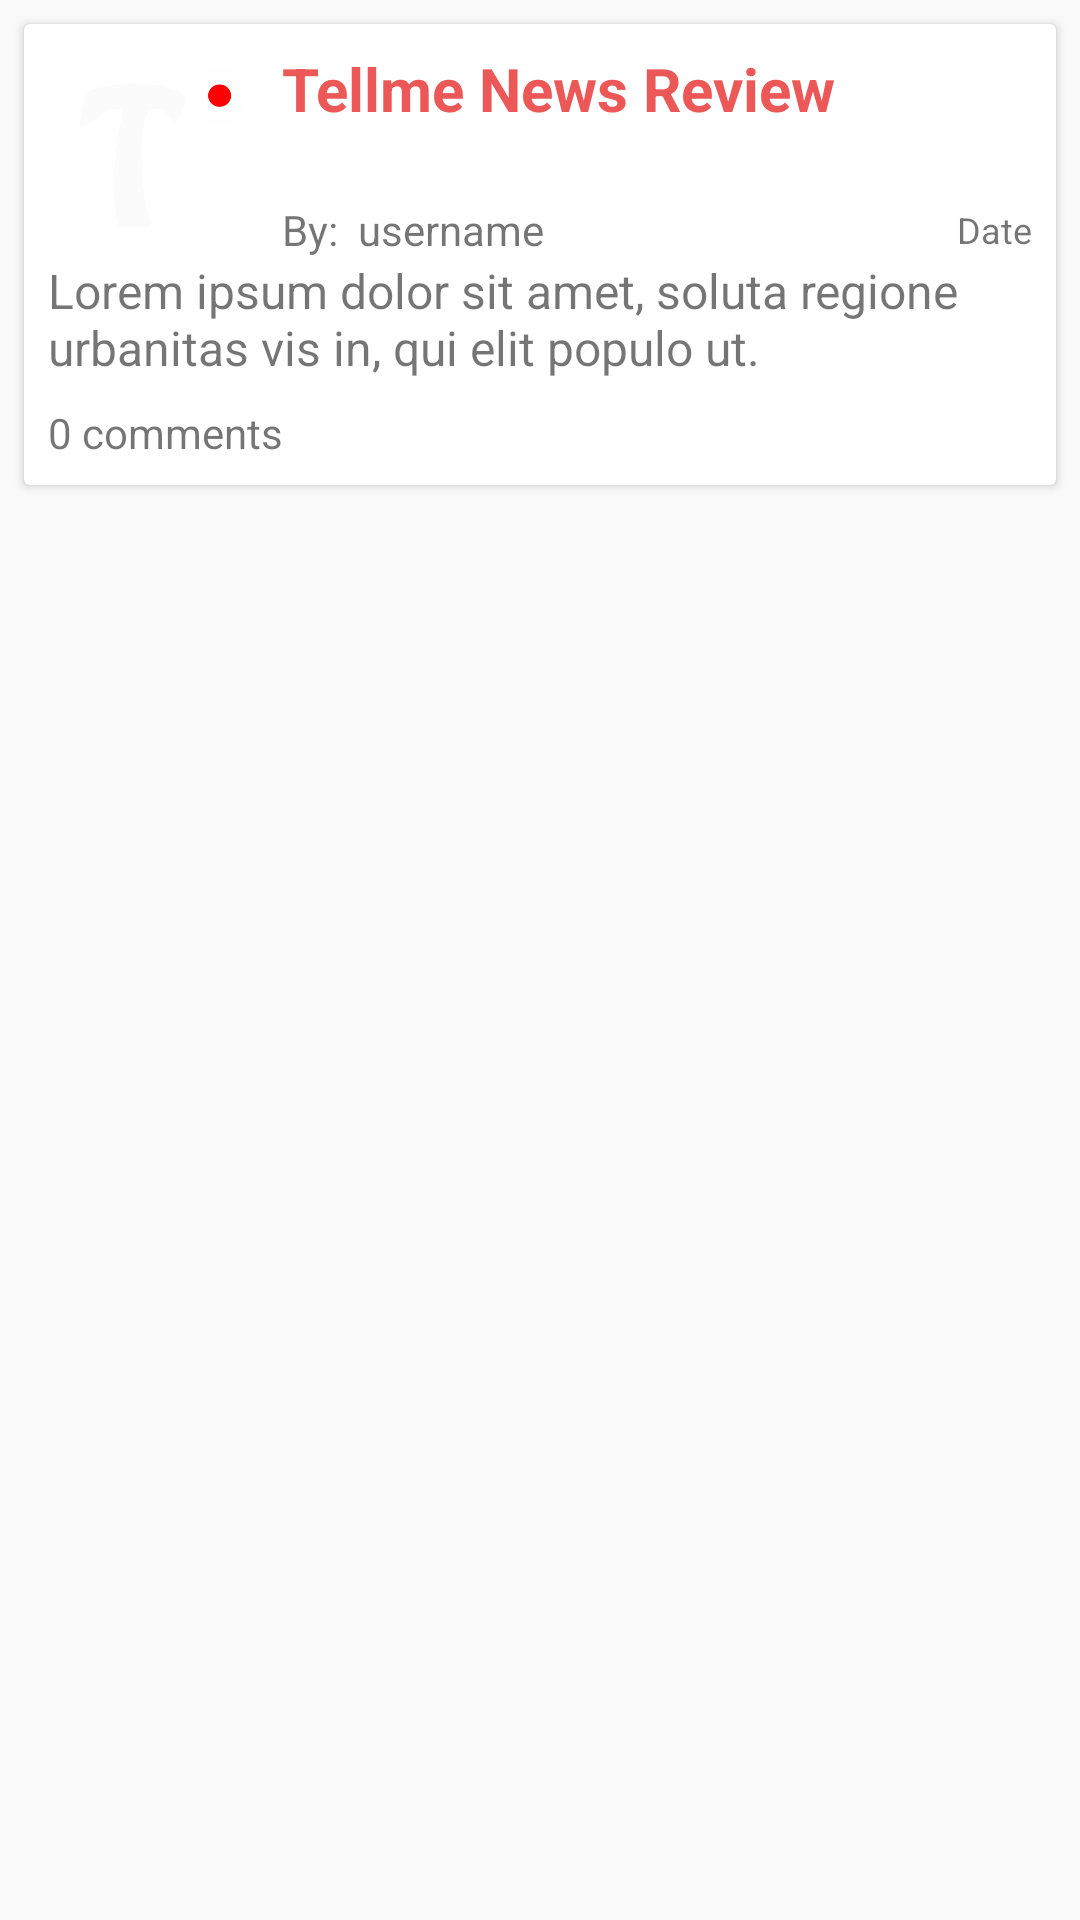

This screen was rendered from an Android layout file. Write that file and the resources it references.
<!-- AndroidManifest.xml: application theme AppTheme -->
<!-- res/layout/review.xml -->
<?xml version="1.0" encoding="utf-8"?>
<android.support.constraint.ConstraintLayout
    xmlns:android="http://schemas.android.com/apk/res/android"
    xmlns:app="http://schemas.android.com/apk/res-auto"
    xmlns:tools="http://schemas.android.com/tools"
    android:layout_width="match_parent"
    android:layout_height="wrap_content">

    <android.support.v7.widget.CardView
        android:id="@+id/rev_blog_post"
        android:layout_width="0dp"
        android:layout_height="wrap_content"
        android:layout_marginBottom="8dp"
        android:layout_marginEnd="8dp"
        android:layout_marginStart="8dp"
        android:layout_marginTop="8dp"
        android:padding="20dp"
        app:layout_constraintBottom_toBottomOf="parent"
        app:layout_constraintEnd_toEndOf="parent"
        app:layout_constraintHorizontal_bias="1.0"
        app:layout_constraintStart_toStartOf="parent"
        app:layout_constraintTop_toTopOf="parent"
        app:layout_constraintVertical_bias="0.0">

        <android.support.constraint.ConstraintLayout
            android:layout_width="match_parent"
            android:layout_height="wrap_content">

            <ImageView
                android:id="@+id/rev_image"
                android:layout_width="70dp"
                android:layout_height="70dp"
                android:layout_marginStart="8dp"
                android:layout_marginTop="8dp"
                android:background="@drawable/grad_bg"
                app:layout_constraintStart_toStartOf="parent"
                app:layout_constraintTop_toTopOf="parent"
                app:srcCompat="@drawable/splashlogo" />

            <TextView
                android:id="@+id/rev_heading"
                android:layout_width="0dp"
                android:layout_height="wrap_content"
                android:layout_marginStart="8dp"
                android:layout_marginTop="8dp"
                android:layout_marginEnd="8dp"
                android:lines="2"
                android:text="Tellme News Review"
                android:textAlignment="viewStart"
                android:textColor="@color/colorPrimary"
                android:textSize="20sp"
                android:textStyle="bold"
                app:layout_constraintEnd_toEndOf="parent"
                app:layout_constraintStart_toEndOf="@+id/rev_image"
                app:layout_constraintTop_toTopOf="parent" />

            <TextView
                android:id="@+id/rev_by"
                android:layout_width="wrap_content"
                android:layout_height="wrap_content"
                android:layout_marginBottom="8dp"
                android:layout_marginStart="8dp"
                android:layout_marginTop="8dp"
                android:text="By: "
                app:layout_constraintBottom_toTopOf="@+id/rev_body"
                app:layout_constraintStart_toEndOf="@+id/rev_image"
                app:layout_constraintTop_toBottomOf="@+id/rev_heading" />

            <TextView
                android:id="@+id/rev_user"
                android:layout_width="wrap_content"
                android:layout_height="wrap_content"
                android:layout_marginTop="8dp"
                android:layout_marginBottom="8dp"
                android:text=" username"
                app:layout_constraintBottom_toTopOf="@+id/rev_body"
                app:layout_constraintStart_toEndOf="@+id/rev_by"
                app:layout_constraintTop_toBottomOf="@+id/rev_heading" />


            <TextView
                android:id="@+id/rev_date"
                android:layout_width="wrap_content"
                android:layout_height="wrap_content"
                android:layout_marginTop="8dp"
                android:layout_marginEnd="8dp"
                android:layout_marginBottom="8dp"
                android:text="Date"
                android:textSize="12sp"
                app:layout_constraintBottom_toTopOf="@+id/rev_body"
                app:layout_constraintEnd_toEndOf="parent"
                app:layout_constraintTop_toBottomOf="@+id/rev_heading" />

            <TextView
                android:id="@+id/rev_body"
                android:layout_width="match_parent"
                android:layout_height="wrap_content"
                android:layout_marginStart="8dp"
                android:layout_marginEnd="8dp"
                android:fitsSystemWindows="false"
                android:focusableInTouchMode="false"
                android:lines="2"
                android:text="Lorem ipsum dolor sit amet, soluta regione urbanitas vis in, qui elit populo ut. "
                android:textIsSelectable="false"
                android:textSize="16sp"
                app:layout_constraintEnd_toEndOf="parent"
                app:layout_constraintStart_toStartOf="parent"
                app:layout_constraintTop_toBottomOf="@+id/rev_image" />

            <TextView
                android:id="@+id/CommCount"
                android:layout_width="wrap_content"
                android:layout_height="wrap_content"
                android:layout_marginStart="8dp"
                android:layout_marginTop="8dp"
                android:layout_marginBottom="8dp"
                android:text="0 comments"
                android:textSize="14sp"
                app:layout_constraintBottom_toBottomOf="parent"
                app:layout_constraintStart_toStartOf="parent"
                app:layout_constraintTop_toBottomOf="@+id/rev_body" />


        </android.support.constraint.ConstraintLayout>
    </android.support.v7.widget.CardView>

</android.support.constraint.ConstraintLayout>
<!-- resources referenced by this layout -->
<resources>
  <color name="colorPrimary">#EC5857</color>
  <!-- drawable splashlogo: png bitmap (drawable-hdpi, 15283 bytes) -->
  <style name="AppTheme" parent="Theme.AppCompat.Light.NoActionBar">
          
          <item name="colorPrimary">@color/colorPrimary</item>
          <item name="colorPrimaryDark">@color/gradStart</item>
          <item name="colorAccent">@color/colorAccent</item>
      </style>
  <color name="gradStart">#ec5857</color>
  <color name="colorAccent">#FF4800</color>
</resources>
